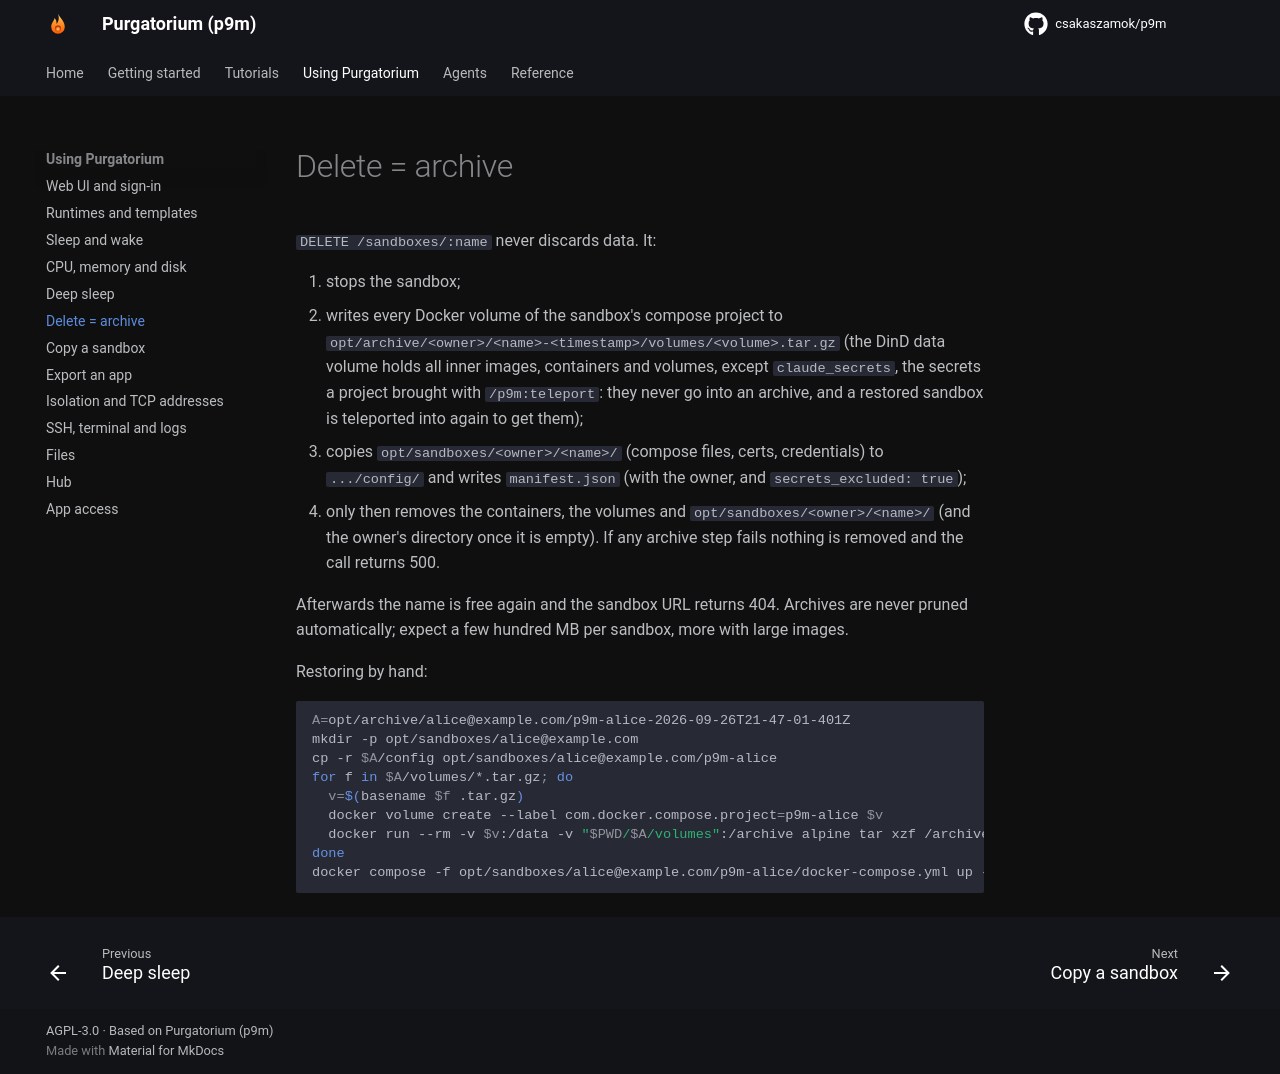

repository: csakaszamok/p9m · page: 0.19/archive/index.html · generator: mkdocs

# Delete = archive

`DELETE /sandboxes/:name` never discards data. It:

1. stops the sandbox;
2. writes every Docker volume of the sandbox's compose project to `opt/archive/<owner>/<name>-<timestamp>/volumes/<volume>.tar.gz` (the DinD data volume holds all inner images, containers and volumes, except `claude_secrets`, the secrets a project brought with `/p9m:teleport`: they never go into an archive, and a restored sandbox is teleported into again to get them);
3. copies the regular files of `opt/sandboxes/<owner>/<name>/` (compose files, certs, credentials; no links, device nodes or other special files, and not its SSH host keys: a restored sandbox makes new ones) to `.../config/` and writes `manifest.json` (with the owner, and `secrets_excluded: true`). The archive directory is `0700`;
4. only then removes the containers, the volumes and `opt/sandboxes/<owner>/<name>/` (and the owner's directory once it is empty). If any archive step fails nothing is removed and the call returns 500.

Afterwards the name is free again and the sandbox URL returns 404. Archives are never pruned automatically; expect a few hundred MB per sandbox, more with large images.

The volume tarballs are the volumes as they were, so whatever root in the sandbox put there is in them too: setuid files and, from a `sysbox` or `dind` sandbox, device nodes. Treat them as untrusted. Restore them only onto a `nosuid,nodev` filesystem, or, as below, strip setuid and setgid bits and device nodes (other than the 0:0 overlay whiteouts) right after extracting, the sweep export-restore runs.

Restoring by hand:

```bash
A=opt/archive/alice@example.com/p9m-alice-2026-09-26T21-47-01-401Z
mkdir -p opt/sandboxes/alice@example.com
cp -r $A/config opt/sandboxes/alice@example.com/p9m-alice
chmod 700 opt/sandboxes/alice@example.com/p9m-alice   # as Purgatorium makes a sandbox directory
for f in $A/volumes/*.tar.gz; do
  v=$(basename $f .tar.gz)
  docker volume create --label com.docker.compose.project=p9m-alice $v
  docker run --rm --network none -v $v:/data -v "$PWD/$A/volumes":/archive alpine sh -ec '
    tar xzf /archive/$1.tar.gz -C /data
    find /data \( -perm -4000 -o -perm -2000 \) -exec chmod ug-s {} +
    find /data \( -type b -o -type c \) -exec sh -c "for f; do [ \"\$(stat -c %t:%T \"\$f\")\" = 0:0 ] || rm -f \"\$f\"; done" _ {} +' _ $v
done
docker compose -f opt/sandboxes/alice@example.com/p9m-alice/docker-compose.yml up -d
```
